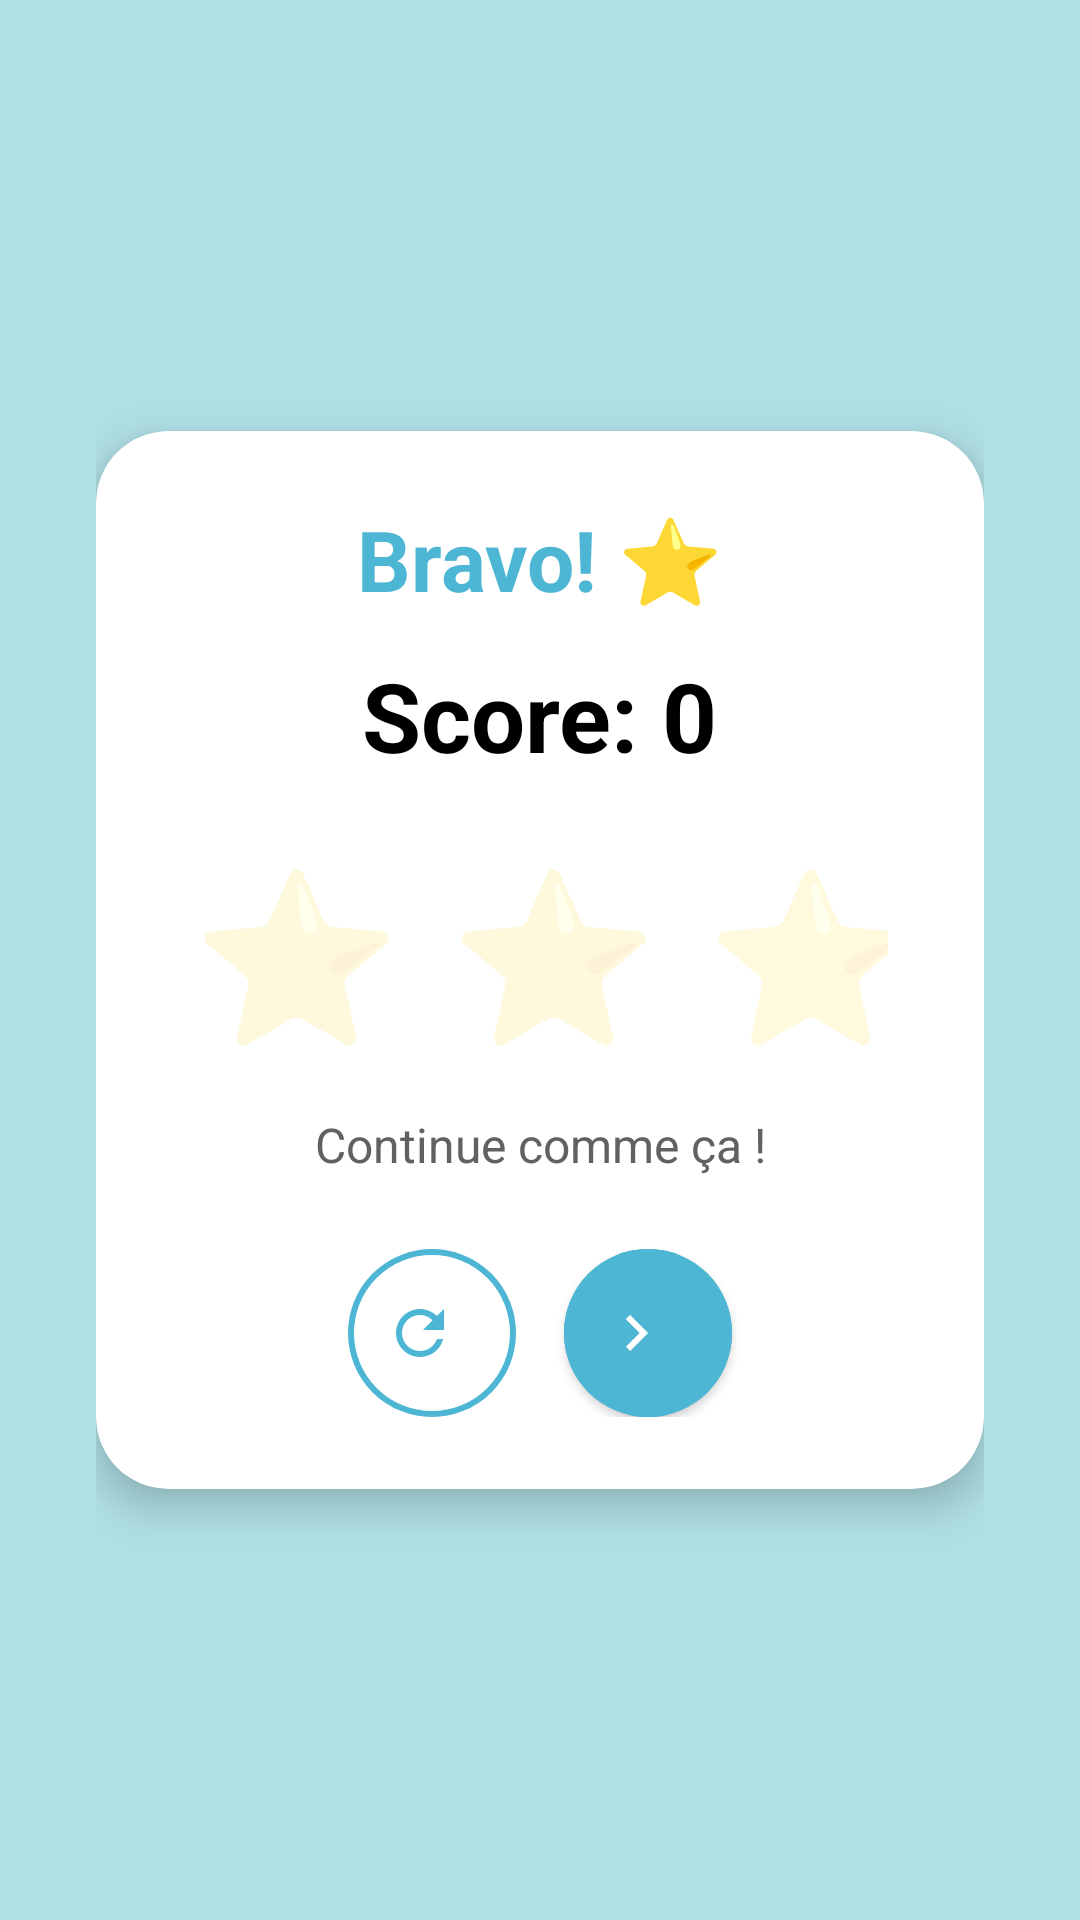

The Android layout XML behind this screen, and the referenced resources:
<!-- AndroidManifest.xml: application theme Theme.BrightKids -->
<!-- res/layout/dialog_score.xml -->
<?xml version="1.0" encoding="utf-8"?>
<androidx.constraintlayout.widget.ConstraintLayout
    xmlns:android="http://schemas.android.com/apk/res/android"
    xmlns:app="http://schemas.android.com/apk/res-auto"
    android:layout_width="match_parent"
    android:layout_height="wrap_content"
    android:padding="32dp"
    android:background="@drawable/background_teal_dots">

    <com.google.android.material.card.MaterialCardView
        android:layout_width="match_parent"
        android:layout_height="wrap_content"
        app:cardCornerRadius="24dp"
        app:cardElevation="8dp"
        app:cardBackgroundColor="@color/white"
        app:layout_constraintTop_toTopOf="parent"
        app:layout_constraintStart_toStartOf="parent"
        app:layout_constraintEnd_toEndOf="parent"
        app:layout_constraintBottom_toBottomOf="parent">

        <androidx.constraintlayout.widget.ConstraintLayout
            android:layout_width="match_parent"
            android:layout_height="wrap_content"
            android:padding="24dp">

            
            <TextView
                android:id="@+id/tvScoreTitle"
                android:layout_width="wrap_content"
                android:layout_height="wrap_content"
                android:text="Bravo! ⭐"
                android:textSize="28sp"
                android:textStyle="bold"
                android:textColor="@color/teal_600"
                app:layout_constraintTop_toTopOf="parent"
                app:layout_constraintStart_toStartOf="parent"
                app:layout_constraintEnd_toEndOf="parent"/>

            
            <TextView
                android:id="@+id/tvScoreValue"
                android:layout_width="wrap_content"
                android:layout_height="wrap_content"
                android:text="Score: 0"
                android:textSize="32sp"
                android:textStyle="bold"
                android:textColor="@color/black"
                android:layout_marginTop="12dp"
                app:layout_constraintTop_toBottomOf="@id/tvScoreTitle"
                app:layout_constraintStart_toStartOf="parent"
                app:layout_constraintEnd_toEndOf="parent"/>

            
            <LinearLayout
                android:id="@+id/starsLayout"
                android:layout_width="wrap_content"
                android:layout_height="wrap_content"
                android:orientation="horizontal"
                android:gravity="center"
                android:layout_marginTop="20dp"
                app:layout_constraintTop_toBottomOf="@id/tvScoreValue"
                app:layout_constraintStart_toStartOf="parent"
                app:layout_constraintEnd_toEndOf="parent">

                <TextView
                    android:id="@+id/star1"
                    android:layout_width="wrap_content"
                    android:layout_height="wrap_content"
                    android:text="⭐"
                    android:textSize="56sp"
                    android:layout_marginHorizontal="8dp"
                    android:alpha="0.3"/>

                <TextView
                    android:id="@+id/star2"
                    android:layout_width="wrap_content"
                    android:layout_height="wrap_content"
                    android:text="⭐"
                    android:textSize="56sp"
                    android:layout_marginHorizontal="8dp"
                    android:alpha="0.3"/>

                <TextView
                    android:id="@+id/star3"
                    android:layout_width="wrap_content"
                    android:layout_height="wrap_content"
                    android:text="⭐"
                    android:textSize="56sp"
                    android:layout_marginHorizontal="8dp"
                    android:alpha="0.3"/>
            </LinearLayout>

            
            <TextView
                android:id="@+id/tvScoreMessage"
                android:layout_width="0dp"
                android:layout_height="wrap_content"
                android:text="Continue comme ça !"
                android:textSize="16sp"
                android:textColor="@color/gray_700"
                android:gravity="center"
                android:layout_marginTop="16dp"
                app:layout_constraintTop_toBottomOf="@id/starsLayout"
                app:layout_constraintStart_toStartOf="parent"
                app:layout_constraintEnd_toEndOf="parent"/>

            
            <LinearLayout
                android:id="@+id/buttonsLayout"
                android:layout_width="0dp"
                android:layout_height="wrap_content"
                android:orientation="horizontal"
                android:gravity="center"
                android:layout_marginTop="24dp"
                app:layout_constraintTop_toBottomOf="@id/tvScoreMessage"
                app:layout_constraintStart_toStartOf="parent"
                app:layout_constraintEnd_toEndOf="parent"
                app:layout_constraintBottom_toBottomOf="parent">

                
                <com.google.android.material.button.MaterialButton
                    android:id="@+id/btnScoreTryAgain"
                    android:layout_width="56dp"
                    android:layout_height="56dp"
                    android:minWidth="56dp"
                    android:insetLeft="0dp"
                    android:insetTop="0dp"
                    android:insetRight="0dp"
                    android:insetBottom="0dp"
                    android:padding="12dp"
                    android:backgroundTint="@android:color/transparent"
                    app:strokeColor="@color/teal_600"
                    app:strokeWidth="2dp"
                    app:cornerRadius="28dp"
                    app:icon="@drawable/ic_restart"
                    app:iconSize="24dp"
                    app:iconTint="@color/teal_600"
                    android:layout_marginEnd="16dp"
                    style="@style/Widget.MaterialComponents.Button.OutlinedButton"/>

                
                <com.google.android.material.button.MaterialButton
                    android:id="@+id/btnScoreOk"
                    android:layout_width="56dp"
                    android:layout_height="56dp"
                    android:minWidth="56dp"
                    android:insetLeft="0dp"
                    android:insetTop="0dp"
                    android:insetRight="0dp"
                    android:insetBottom="0dp"
                    android:padding="12dp"
                    android:backgroundTint="@color/teal_600"
                    app:cornerRadius="28dp"
                    app:icon="@drawable/ic_next_arrow"
                    app:iconSize="24dp"
                    app:iconTint="@color/white"/>

            </LinearLayout>

        </androidx.constraintlayout.widget.ConstraintLayout>

    </com.google.android.material.card.MaterialCardView>

</androidx.constraintlayout.widget.ConstraintLayout>
<!-- resources referenced by this layout -->
<resources>
  <color name="black">#FF000000</color>
  <color name="gray_700">#FF616161</color>
  <color name="teal_600">#FF4DB6D4</color>
  <color name="white">#FFFFFFFF</color>
  <!-- drawable background_teal_dots (drawable) -->
  <?xml version="1.0" encoding="utf-8"?>
  <shape xmlns:android="http://schemas.android.com/apk/res/android"
      android:shape="rectangle">
      <solid android:color="#FFB0E0E6"/>
  </shape>
  <!-- drawable ic_next_arrow (drawable) -->
  <vector xmlns:android="http://schemas.android.com/apk/res/android"
      android:width="24dp"
      android:height="24dp"
      android:viewportWidth="24"
      android:viewportHeight="24">
      <path
          android:fillColor="#FFFFFFFF"
          android:pathData="M8.59,16.59L13.17,12 8.59,7.41 10,6l6,6 -6,6 -1.41,-1.41z"/>
  </vector>
  <!-- drawable ic_restart (drawable) -->
  <vector xmlns:android="http://schemas.android.com/apk/res/android"
      android:width="24dp"
      android:height="24dp"
      android:viewportWidth="24"
      android:viewportHeight="24">
      <path
          android:fillColor="#FFFFFF"
          android:pathData="M17.65,6.35C16.2,4.9 14.21,4 12,4c-4.42,0 -7.99,3.58 -7.99,8s3.57,8 7.99,8c3.73,0 6.84,-2.55 7.73,-6h-2.08c-0.82,2.33 -3.04,4 -5.65,4 -3.31,0 -6,-2.69 -6,-6s2.69,-6 6,-6c1.66,0 3.14,0.69 4.22,1.78L13,11h7V4l-2.35,2.35z"/>
  </vector>
  <style name="Theme.BrightKids" parent="Theme.MaterialComponents.DayNight.NoActionBar">
          <item name="colorPrimary">@color/purple_500</item>
          <item name="colorPrimaryVariant">@color/purple_700</item>
          <item name="colorOnPrimary">@color/white</item>
          <item name="colorSecondary">@color/teal_200</item>
          <item name="colorSecondaryVariant">@color/teal_700</item>
          <item name="colorOnSecondary">@color/black</item>
          <item name="android:statusBarColor">@android:color/transparent</item>
          <item name="android:windowLightStatusBar">true</item>
          <item name="fontFamily">@font/comic_sans</item>
      </style>
  <color name="purple_500">#FF6200EE</color>
  <color name="purple_700">#FF3700B3</color>
  <color name="teal_200">#FF8BD2E3</color>
  <color name="teal_700">#FF018786</color>
</resources>
